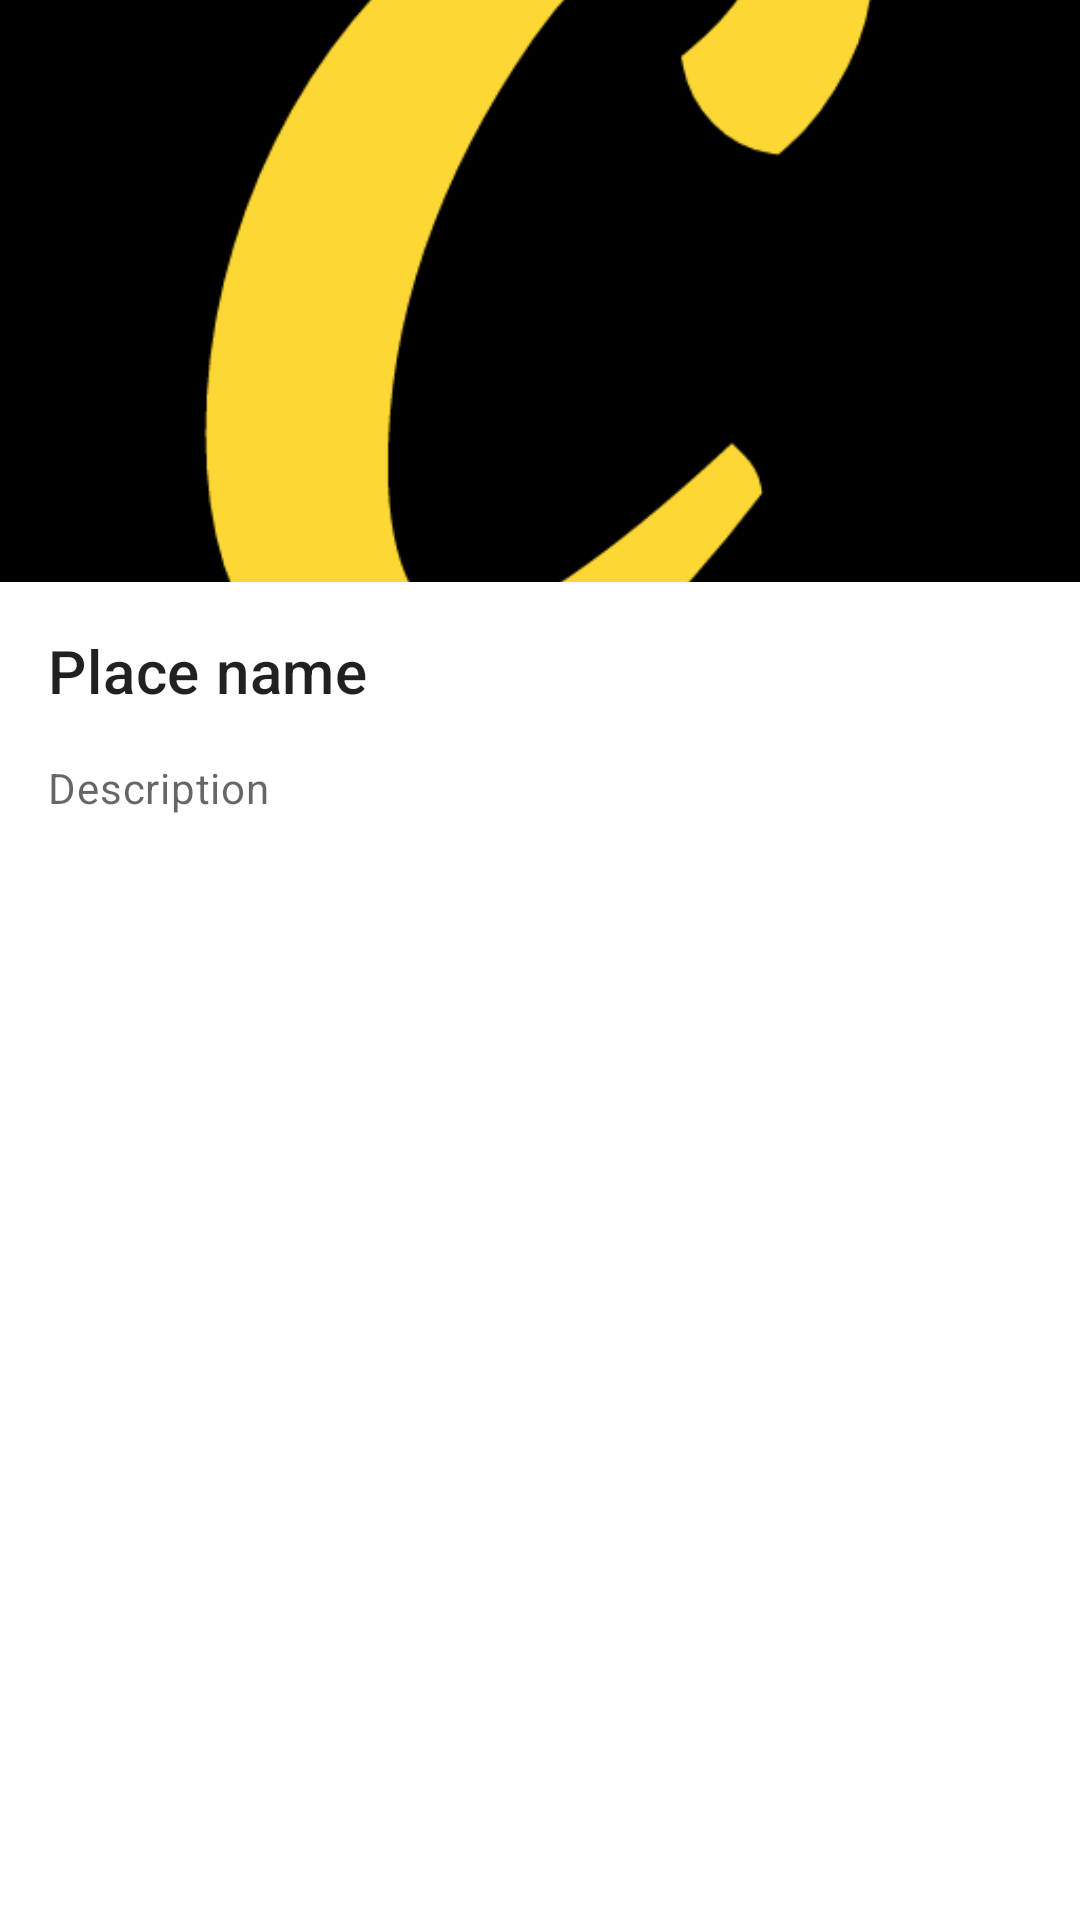

Produce the Android XML layout that renders to this screen, including the resource entries it uses.
<!-- AndroidManifest.xml: application theme Theme.Capture -->
<!-- res/layout/place_item.xml -->
<?xml version="1.0" encoding="utf-8"?>
<com.google.android.material.card.MaterialCardView
    xmlns:app="http://schemas.android.com/apk/res-auto"
    xmlns:android="http://schemas.android.com/apk/res/android"
    style="@style/Widget.Material3.CardView.Elevated"
    android:id="@+id/cardPlace"
    android:layout_width="match_parent"
    android:layout_height="wrap_content"
    android:layout_margin="8dp">


    <LinearLayout
        android:layout_width="match_parent"
        android:layout_height="wrap_content"
        android:orientation="vertical">

        <ImageView
            android:id="@+id/imgPlace"
            android:layout_width="match_parent"
            android:layout_height="194dp"
            app:srcCompat="@drawable/logo"
            android:scaleType="centerCrop"
            />

    <LinearLayout
        android:layout_width="match_parent"
        android:layout_height="wrap_content"
        android:orientation="vertical"
        android:padding="16dp">

        <TextView
            android:id="@+id/txtPlaceName"
            android:layout_width="wrap_content"
            android:layout_height="wrap_content"
            android:text="Place name"
            android:textAppearance="?attr/textAppearanceHeadline6"
            />

        <TextView
            android:id="@+id/txtDescription"
            android:layout_width="wrap_content"
            android:layout_height="wrap_content"
            android:layout_marginTop="16dp"
            android:text="Description"
            android:textAppearance="?attr/textAppearanceBody2"
            android:textColor="?android:attr/textColorSecondary"
            />

    </LinearLayout>

    </LinearLayout>

</com.google.android.material.card.MaterialCardView>
<!-- resources referenced by this layout -->
<resources>
  <!-- drawable logo: png bitmap (drawable, 18887 bytes) -->
  <style name="Theme.Capture" parent="Theme.MaterialComponents.Light.DarkActionBar">
          
          <item name="colorPrimary">@color/purple_500</item>
          <item name="colorPrimaryVariant">@color/purple_700</item>
          <item name="colorOnPrimary">@color/white</item>
          
          <item name="colorSecondary">@color/teal_200</item>
          <item name="colorSecondaryVariant">@color/teal_700</item>
          <item name="colorOnSecondary">@color/black</item>
          
          <item name="android:statusBarColor" tools:targetApi="l">?attr/colorPrimaryVariant</item>
          
      </style>
  <!-- not gathered from this repository: default colours our renderer supplied (Android Studio template values) -->
  <color name="purple_500">#FF6200EE</color>
  <color name="purple_700">#FF3700B3</color>
  <color name="teal_200">#FF03DAC5</color>
  <color name="teal_700">#FF018786</color>
  <color name="black">#FF000000</color>
  <color name="white">#FFFFFFFF</color>
</resources>
